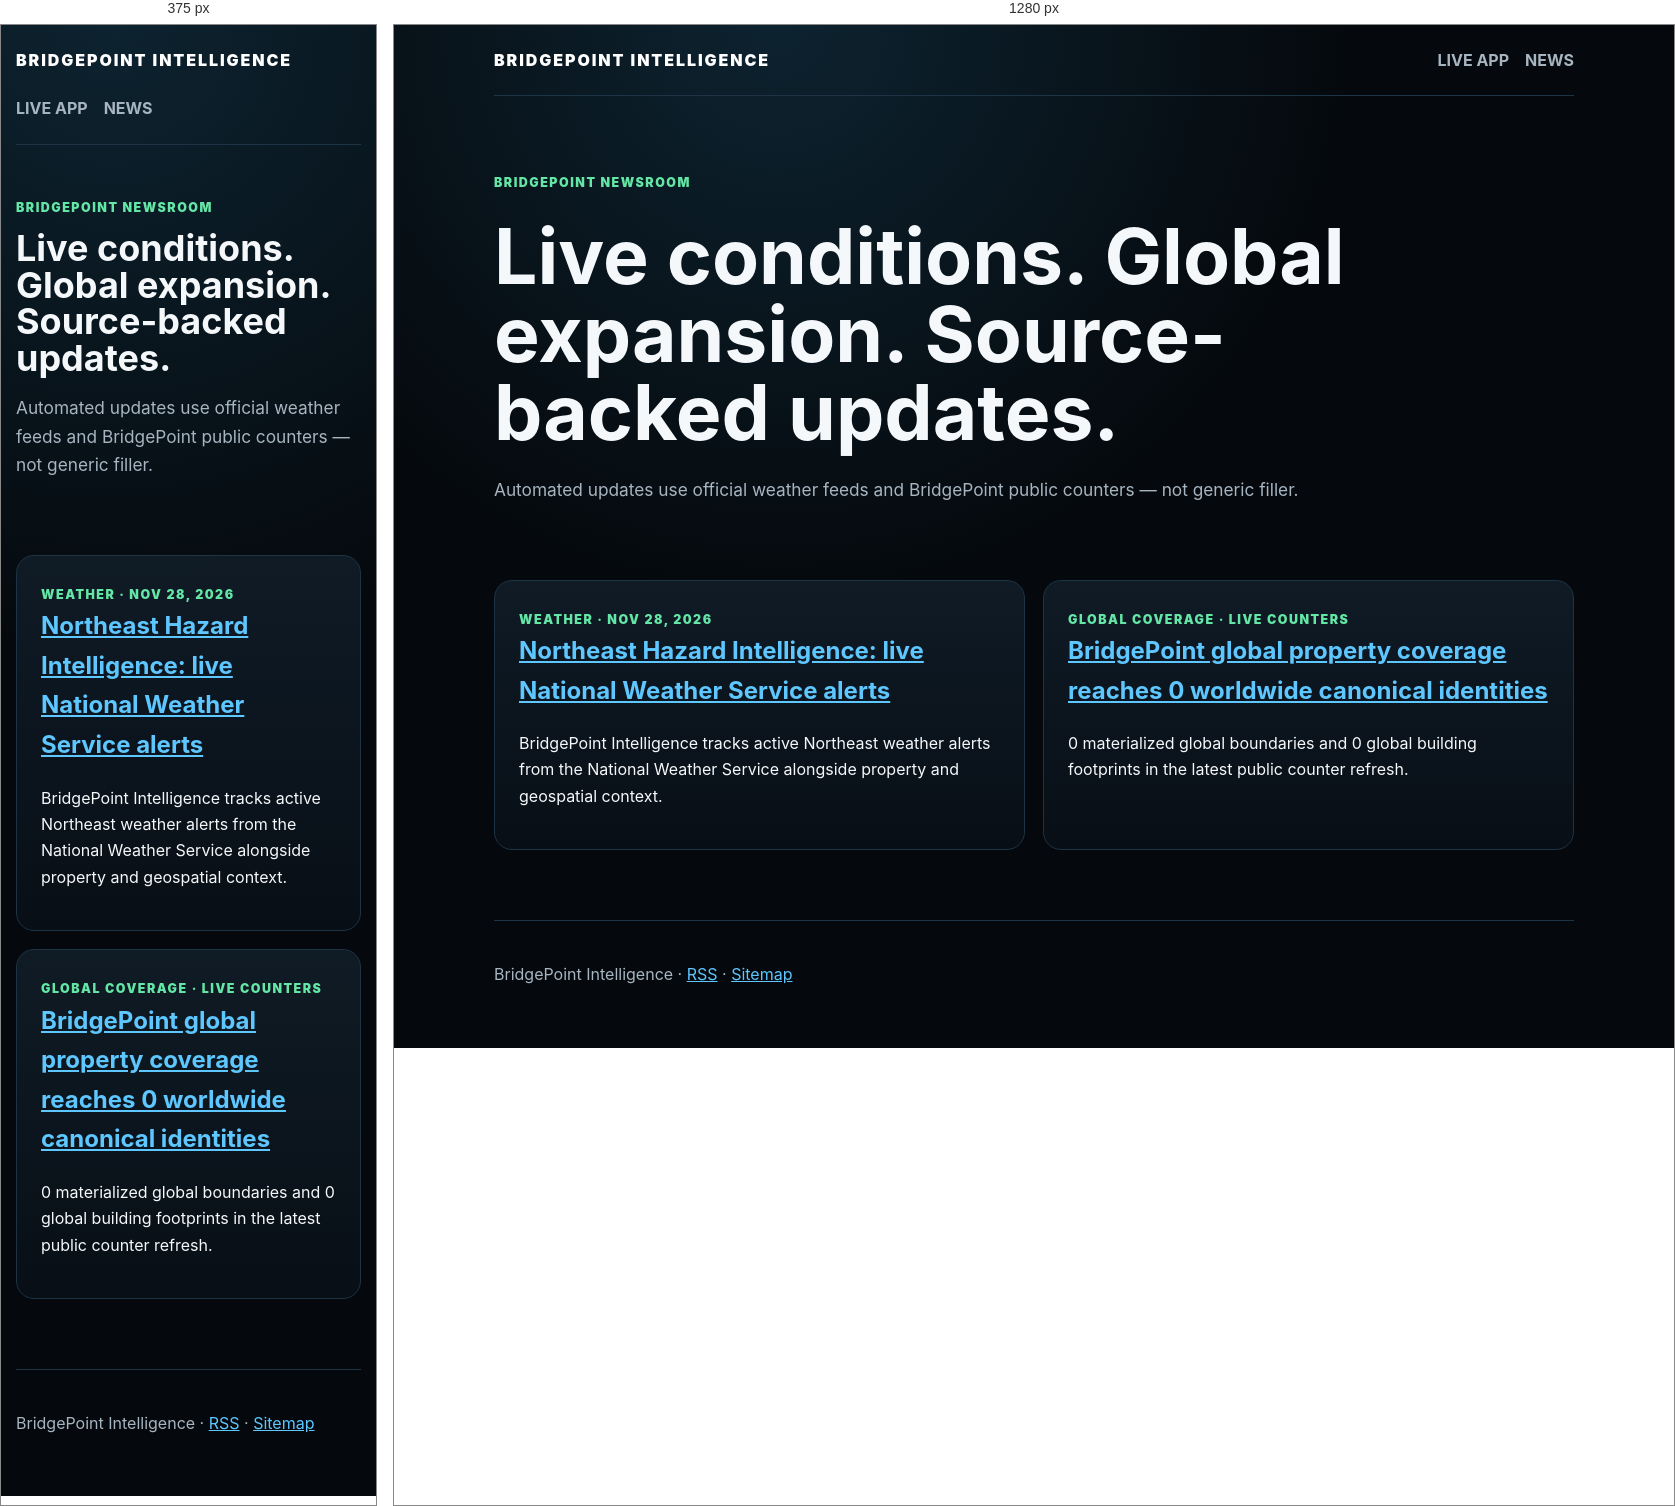
Rendered at 375 px and 1280 px, left to right.

<!-- file: index.html -->
<!doctype html><html lang="en"><head><meta charset="utf-8"><meta name="viewport" content="width=device-width,initial-scale=1"><title>BridgePoint Intelligence Newsroom | Weather, Property Data & Global Expansion</title><meta name="description" content="BridgePoint Intelligence newsroom: official-source weather context and live global property coverage updates."><meta name="robots" content="index,follow,max-snippet:-1,max-image-preview:large"><link rel="canonical" href="https://bridgepointintelligence.online/news/"><link rel="alternate" type="application/rss+xml" href="/feed.xml" title="BridgePoint Intelligence News"><link rel="stylesheet" href="/news/news.css"></head><body><div class="wrap"><header class="top"><a class="brand" href="/">BRIDGEPOINT INTELLIGENCE</a><nav class="nav"><a href="/app/">LIVE APP</a><a href="/news/">NEWS</a></nav></header><section class="hero"><span class="eyebrow">BRIDGEPOINT NEWSROOM</span><h1>Live conditions. Global expansion. Source-backed updates.</h1><p>Automated updates use official weather feeds and BridgePoint public counters — not generic filler.</p></section><section class="grid"><article class="card"><span class="eyebrow">WEATHER · NOV 28, 2026</span><h2><a href="/news/current-northeast-weather.html">Northeast Hazard Intelligence: live National Weather Service alerts</a></h2><p>BridgePoint Intelligence tracks active Northeast weather alerts from the National Weather Service alongside property and geospatial context.</p></article><article class="card"><span class="eyebrow">GLOBAL COVERAGE · LIVE COUNTERS</span><h2><a href="/news/global-expansion.html">BridgePoint global property coverage reaches 0 worldwide canonical identities</a></h2><p>0 materialized global boundaries and 0 global building footprints in the latest public counter refresh.</p></article></section><footer class="foot">BridgePoint Intelligence · <a href="/feed.xml">RSS</a> · <a href="/sitemap.xml">Sitemap</a></footer></div></body></html>

/* @media block from news.css */
@media(max-width:650px){.top{align-items:flex-start;flex-direction:column}.hero{padding-top:48px}}